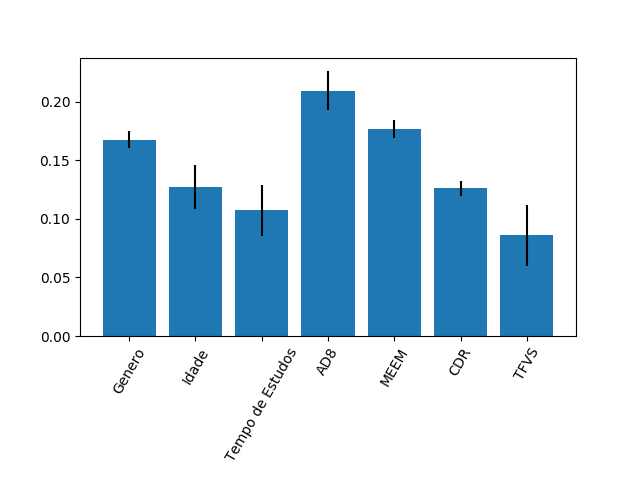

Values plotted in this chart, from the file beside it:
0.16744407922771432, 0.12746335000171113, 0.10710160869053771, 0.20945871965715004, 0.17659747938005627, 0.12609097101884248, 0.08584379202398813
0.007317, 0.01868, 0.02172, 0.01678, 0.007599, 0.006311, 0.02595
